Run: headless pygame with SDL's dummy video driver; simulated clock (each Clock.tick advances the game by its frame time, no real sleeping); random seed 0; keys injected as events and as key.get_pressed() state; no mouse input.
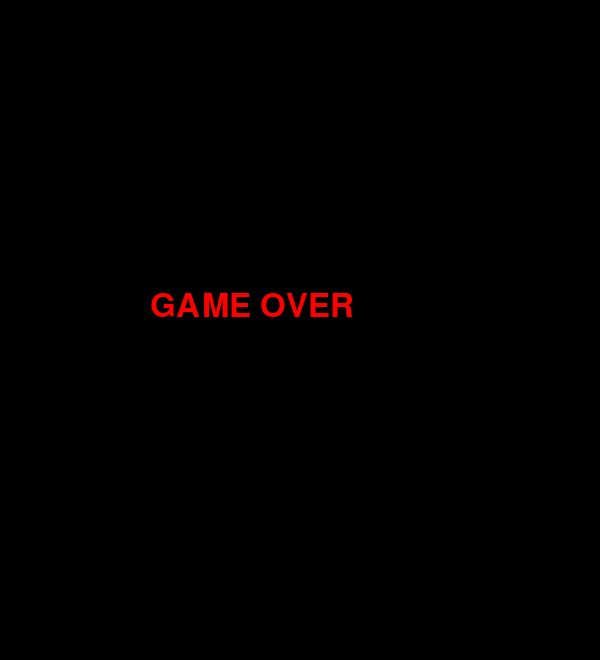
Frame 1 of 1 · flips 1–60 · no input (game ended)

The pygame program that drew these frames:

"""
Practice 11 - Snake (FINAL VERSION)

Features:
- Walls & levels
- Food with different weights (1–3)
- Food disappears after time
- Speed increases with level
- Clean comments for submission
"""

import pygame
import random
import sys

pygame.init()

# --- SETTINGS ---
CELL_SIZE = 20
COLUMNS = 30
ROWS = 30
HUD_HEIGHT = 60

WIDTH = CELL_SIZE * COLUMNS
HEIGHT = CELL_SIZE * ROWS + HUD_HEIGHT

# --- COLORS ---
BLACK = (0, 0, 0)
WHITE = (255, 255, 255)
GREEN = (0, 200, 0)
DARK_GREEN = (0, 120, 0)
GRAY = (70, 70, 70)
YELLOW = (255, 220, 0)

# --- DISPLAY ---
screen = pygame.display.set_mode((WIDTH, HEIGHT))
pygame.display.set_caption("Snake Practice 11")
clock = pygame.time.Clock()

# --- FONTS ---
font = pygame.font.SysFont("Verdana", 22)
game_over_font = pygame.font.SysFont("Verdana", 48)

# --- SNAKE ---
snake = [(10, 10), (9, 10), (8, 10)]
direction = (1, 0)
next_direction = (1, 0)

# --- GAME STATE ---
score = 0
level = 1
base_speed = 8

# --- FOOD ---
food = None


# --- WALLS ---
def get_walls(level):
    """Create border and level-based walls."""
    walls = set()

    # Borders
    for x in range(COLUMNS):
        walls.add((x, 0))
        walls.add((x, ROWS - 1))

    for y in range(ROWS):
        walls.add((0, y))
        walls.add((COLUMNS - 1, y))

    # Level obstacles
    if level >= 2:
        for y in range(6, 24):
            walls.add((15, y))

    if level >= 3:
        for x in range(7, 23):
            walls.add((x, 15))

    if level >= 4:
        for y in range(5, 11):
            walls.add((7, y))
            walls.add((22, y))
        for y in range(19, 25):
            walls.add((7, y))
            walls.add((22, y))

    return walls


# --- FOOD ---
def generate_food():
    """Generate food object with position, weight, and timer."""
    walls = get_walls(level)

    free = []
    for x in range(1, COLUMNS - 1):
        for y in range(1, ROWS - 1):
            pos = (x, y)
            if pos not in walls and pos not in snake:
                free.append(pos)

    return {
        "pos": random.choice(free),
        "weight": random.choice([1, 2, 3]),
        "timer": random.randint(80, 150)
    }


# --- DRAW ---
def draw_cell(pos, color):
    x, y = pos
    rect = pygame.Rect(x * CELL_SIZE, y * CELL_SIZE + HUD_HEIGHT, CELL_SIZE, CELL_SIZE)
    pygame.draw.rect(screen, color, rect)


def draw():
    screen.fill(BLACK)

    # HUD
    pygame.draw.rect(screen, GRAY, (0, 0, WIDTH, HUD_HEIGHT))
    screen.blit(font.render(f"Score: {score}", True, WHITE), (10, 15))
    screen.blit(font.render(f"Level: {level}", True, WHITE), (150, 15))
    screen.blit(font.render(f"Speed: {base_speed + level}", True, WHITE), (280, 15))

    # Walls
    for wall in get_walls(level):
        draw_cell(wall, GRAY)

    # Food color depends on weight
    if food["weight"] == 1:
        color = YELLOW
    elif food["weight"] == 2:
        color = (255, 100, 0)
    else:
        color = (255, 0, 255)

    draw_cell(food["pos"], color)

    # Snake
    for i, part in enumerate(snake):
        color = GREEN if i == 0 else DARK_GREEN
        draw_cell(part, color)


# --- LOGIC ---
def change_level():
    """Level increases every 5 score."""
    global level
    level = 1 + score // 5


def handle_keys(key):
    global next_direction

    if key == pygame.K_UP and direction != (0, 1):
        next_direction = (0, -1)
    elif key == pygame.K_DOWN and direction != (0, -1):
        next_direction = (0, 1)
    elif key == pygame.K_LEFT and direction != (1, 0):
        next_direction = (-1, 0)
    elif key == pygame.K_RIGHT and direction != (-1, 0):
        next_direction = (1, 0)


def move():
    global direction, score, food

    direction = next_direction
    head = snake[0]

    new_head = (head[0] + direction[0], head[1] + direction[1])

    # Collision
    if new_head in snake or new_head in get_walls(level):
        return False

    snake.insert(0, new_head)

    # Eat food
    if new_head == food["pos"]:
        score += food["weight"]
        change_level()
        food = generate_food()
    else:
        snake.pop()

    return True


def game_over():
    screen.fill(BLACK)
    text = game_over_font.render("GAME OVER", True, (255, 0, 0))
    screen.blit(text, (WIDTH // 2 - 150, HEIGHT // 2 - 40))
    pygame.display.flip()
    pygame.time.wait(2000)


# --- INIT ---
food = generate_food()

# --- MAIN LOOP ---
running = True
alive = True

while running:
    for event in pygame.event.get():
        if event.type == pygame.QUIT:
            running = False

        if event.type == pygame.KEYDOWN:
            if event.key == pygame.K_ESCAPE:
                running = False
            else:
                handle_keys(event.key)

    if alive:
        alive = move()

        # Food timer
        food["timer"] -= 1
        if food["timer"] <= 0:
            food = generate_food()

        draw()
        pygame.display.flip()

        clock.tick(base_speed + level)

    else:
        game_over()
        running = False

pygame.quit()
sys.exit()
